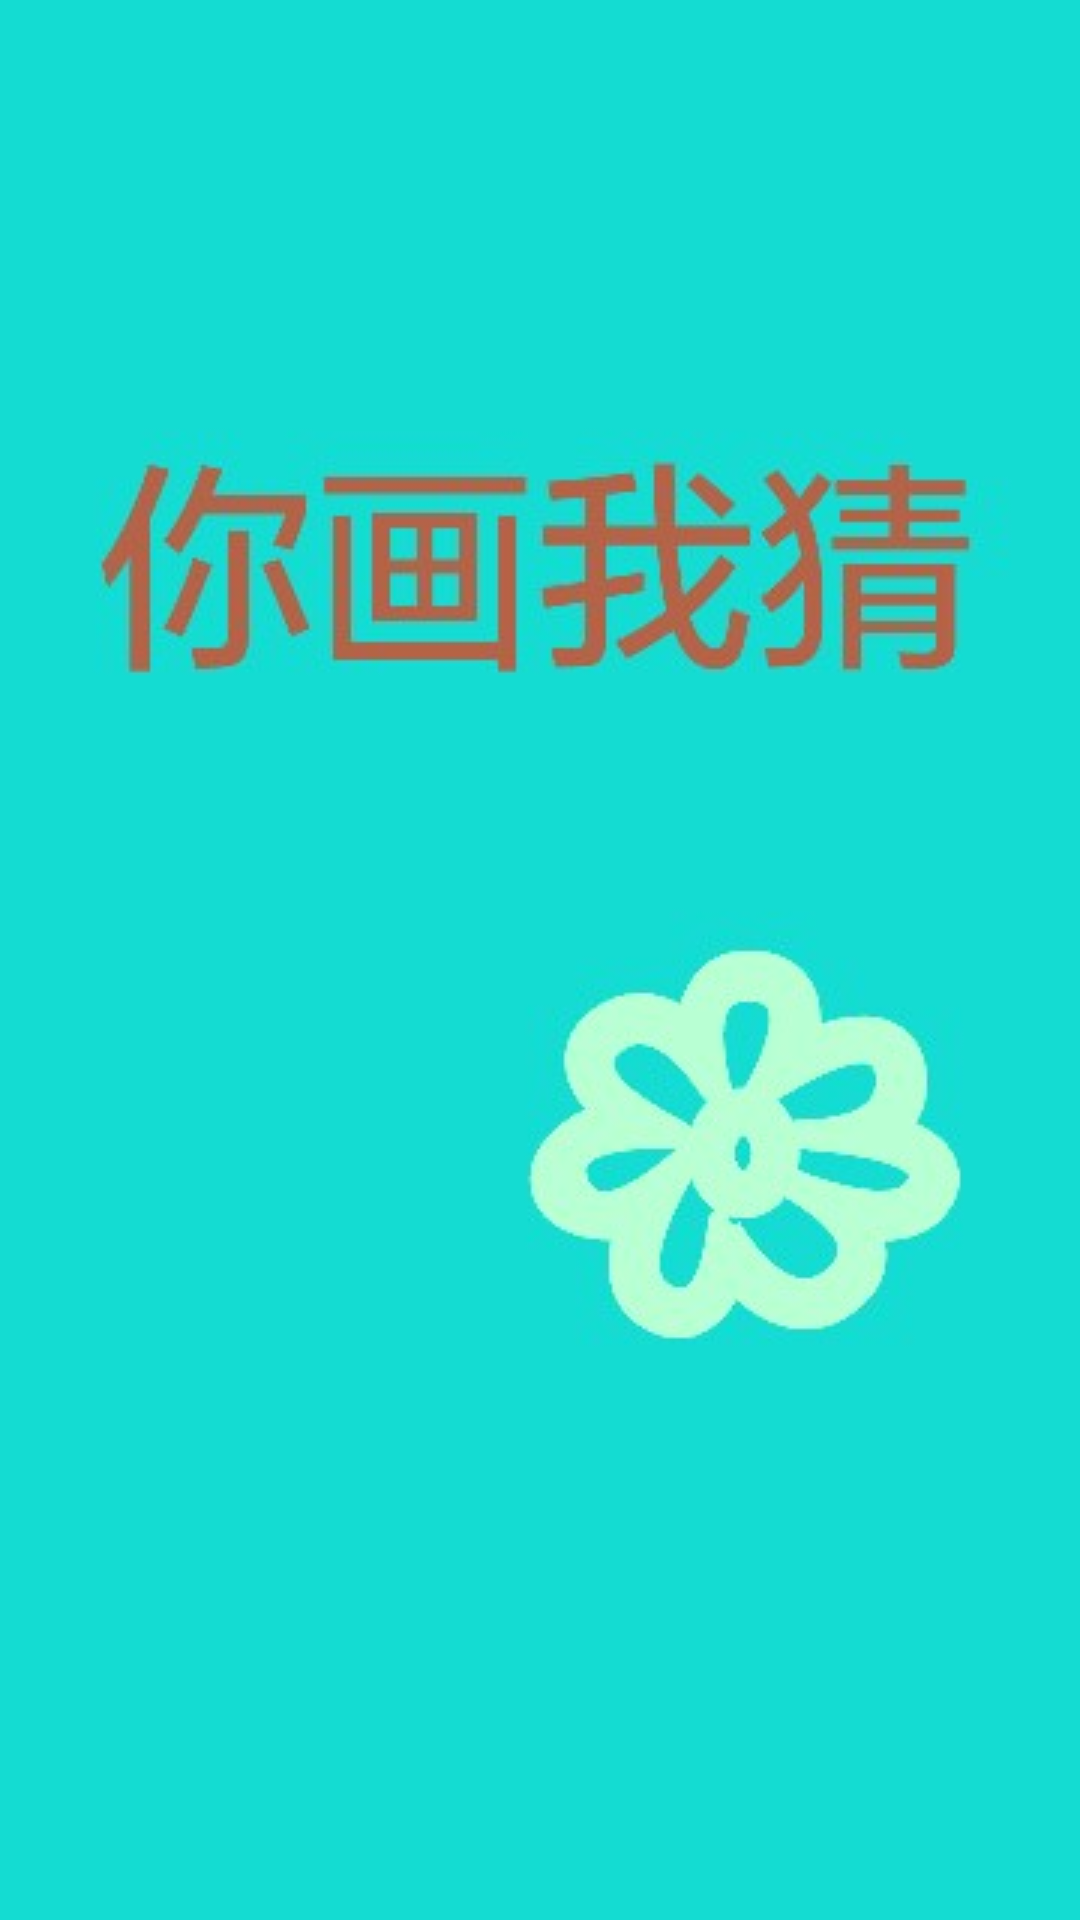

Write the Android layout XML for this screen, with the resource values it uses.
<!-- AndroidManifest.xml: application theme AppTheme -->
<!-- res/layout/guid_view3.xml -->
<?xml version="1.0" encoding="utf-8"?>
<FrameLayout xmlns:android="http://schemas.android.com/apk/res/android"
    android:layout_width="match_parent"
    android:layout_height="match_parent" >

    <ImageView
        android:layout_width="match_parent"
        android:layout_height="match_parent"
        android:scaleType="centerCrop"
        android:src="@mipmap/pic_guidepage_3"
        android:contentDescription="@string/welcome_image"/>

</FrameLayout>
<!-- resources referenced by this layout -->
<resources>
  <!-- mipmap pic_guidepage_3: jpg bitmap (mipmap-hdpi, 18324 bytes) -->
  <string name="welcome_image">欢迎图片</string>
  <style name="AppTheme" parent="Theme.AppCompat.Light.NoActionBar">
          
          <item name="colorPrimary">@color/colorPrimary</item>
          <item name="colorPrimaryDark">@color/colorPrimaryDark</item>
          <item name="colorAccent">@color/colorAccent</item>
      </style>
  <!-- not gathered from this repository: default colours our renderer supplied (Android Studio template values) -->
  <color name="colorPrimary">#FF6200EE</color>
  <color name="colorPrimaryDark">#FF3700B3</color>
  <color name="colorAccent">#FF03DAC5</color>
</resources>
